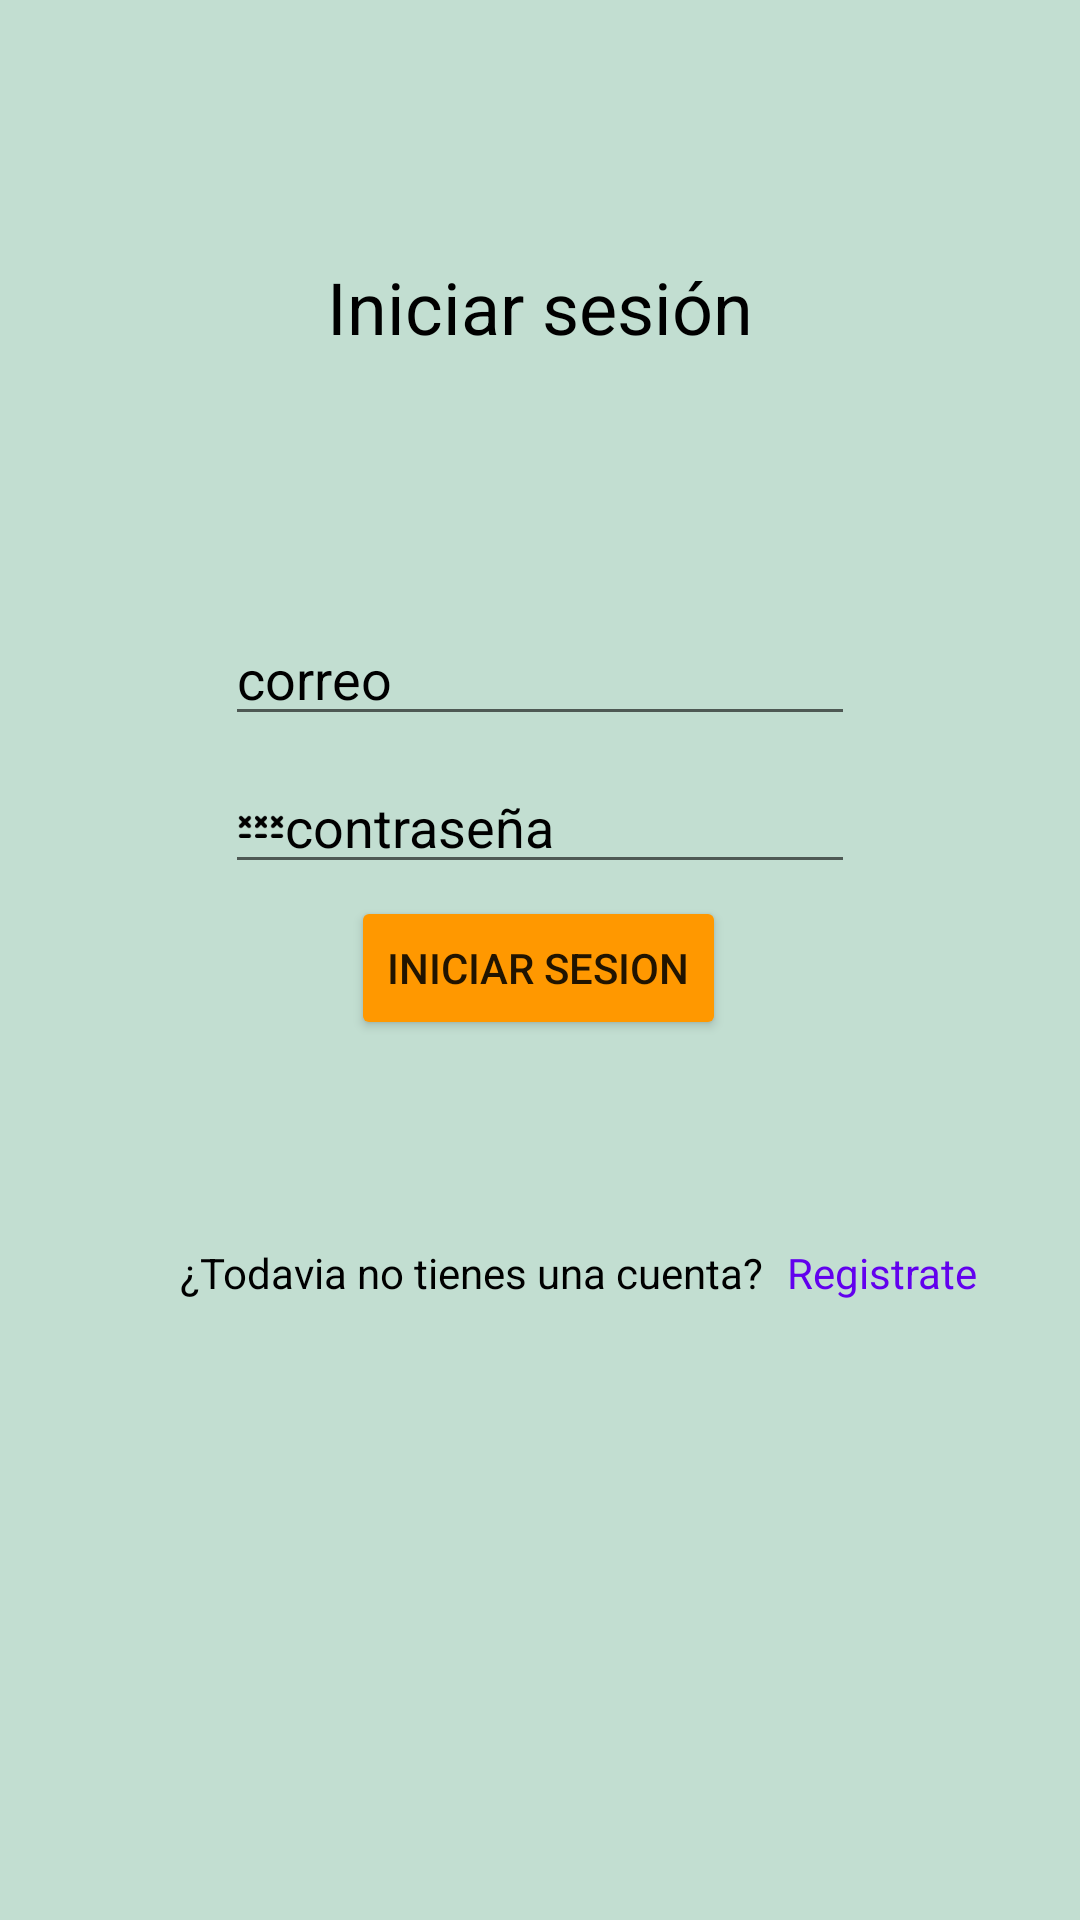

Android layout source for this screen:
<!-- AndroidManifest.xml: application theme Theme.Pdm_alquilerMesasProyectoFinal -->
<!-- res/layout/activity_login.xml -->
<?xml version="1.0" encoding="utf-8"?>
<androidx.constraintlayout.widget.ConstraintLayout xmlns:android="http://schemas.android.com/apk/res/android"
    xmlns:app="http://schemas.android.com/apk/res-auto"
    xmlns:tools="http://schemas.android.com/tools"
    android:layout_width="match_parent"
    android:layout_height="match_parent"
    android:background="#C2DED1"
    tools:context=".LoginActivity">

    <EditText
        android:id="@+id/etCorreoLoginActivity"
        android:layout_width="wrap_content"
        android:layout_height="wrap_content"
        android:layout_marginTop="204dp"
        android:drawableLeft="@drawable/correo"
        android:ems="10"
        android:hint="correo"
        android:inputType="textPersonName"
        android:textColor="#000000"
        android:textColorHint="#000000"
        app:layout_constraintBottom_toTopOf="@+id/etContraseniaLoginActivity"
        app:layout_constraintEnd_toEndOf="parent"
        app:layout_constraintHorizontal_bias="0.5"
        app:layout_constraintStart_toStartOf="parent"
        app:layout_constraintTop_toTopOf="parent" />

    <Button
        android:id="@+id/button"
        android:layout_width="wrap_content"
        android:layout_height="wrap_content"
        android:layout_marginTop="4dp"
        android:backgroundTint="#FF9800"
        android:onClick="btnIniciarSesion"
        android:text="iniciar sesion"
        app:icon="@drawable/iniciar_sesion"
        app:layout_constraintEnd_toEndOf="parent"
        app:layout_constraintHorizontal_bias="0.498"
        app:layout_constraintStart_toStartOf="parent"
        app:layout_constraintTop_toBottomOf="@+id/etContraseniaLoginActivity" />

    <TextView
        android:id="@+id/textView"
        android:layout_width="wrap_content"
        android:layout_height="wrap_content"
        android:layout_marginStart="60dp"
        android:layout_marginTop="68dp"
        android:text="¿Todavia no tienes una cuenta?"
        android:textColor="#000000"
        android:textColorHint="#000000"
        app:layout_constraintEnd_toStartOf="@+id/tvRegistrateLoginActivity"
        app:layout_constraintHorizontal_bias="0.5"
        app:layout_constraintStart_toStartOf="parent"
        app:layout_constraintTop_toBottomOf="@+id/button" />

    <TextView
        android:id="@+id/tvRegistrateLoginActivity"
        android:layout_width="wrap_content"
        android:layout_height="wrap_content"
        android:layout_marginStart="8dp"
        android:layout_marginTop="68dp"
        android:text="Registrate"
        android:textColor="@color/design_default_color_primary"
        app:layout_constraintStart_toEndOf="@+id/textView"
        app:layout_constraintTop_toBottomOf="@+id/button" />

    <EditText
        android:id="@+id/etContraseniaLoginActivity"
        android:layout_width="wrap_content"
        android:layout_height="wrap_content"
        android:layout_marginTop="8dp"
        android:drawableLeft="@drawable/contra"
        android:ems="10"
        android:hint="contraseña"
        android:inputType="textPassword"
        android:textColor="#000000"
        android:textColorHint="#000000"
        app:layout_constraintEnd_toEndOf="parent"
        app:layout_constraintStart_toStartOf="parent"
        app:layout_constraintTop_toBottomOf="@+id/etCorreoLoginActivity" />

    <TextView
        android:id="@+id/textView3"
        android:layout_width="wrap_content"
        android:layout_height="wrap_content"
        android:layout_marginTop="10dp"
        android:layout_marginBottom="10dp"
        android:text="Iniciar sesión"
        android:textColor="#000000"
        android:textColorHint="#000000"
        android:textSize="24sp"
        app:layout_constraintBottom_toTopOf="@+id/etCorreoLoginActivity"
        app:layout_constraintEnd_toEndOf="parent"
        app:layout_constraintStart_toStartOf="parent"
        app:layout_constraintTop_toTopOf="parent" />


</androidx.constraintlayout.widget.ConstraintLayout>
<!-- resources referenced by this layout -->
<resources>
  <!-- drawable contra: png bitmap (drawable-xxxhdpi, 1013 bytes) -->
  <!-- drawable iniciar_sesion: png bitmap (drawable-xxxhdpi, 891 bytes) -->
  <style name="Theme.Pdm_alquilerMesasProyectoFinal" parent="Theme.MaterialComponents.DayNight.NoActionBar">
          
          <item name="colorPrimary">@color/purple_500</item>
          <item name="colorPrimaryVariant">@color/purple_700</item>
          <item name="colorOnPrimary">@color/white</item>
          
          <item name="colorSecondary">@color/teal_200</item>
          <item name="colorSecondaryVariant">@color/teal_700</item>
          <item name="colorOnSecondary">@color/black</item>
          
          <item name="android:statusBarColor" tools:targetApi="l">?attr/colorPrimaryVariant</item>
          
      </style>
  <!-- not gathered from this repository: default colours our renderer supplied (Android Studio template values) -->
  <color name="purple_500">#FF6200EE</color>
  <color name="purple_700">#FF3700B3</color>
  <color name="teal_200">#FF03DAC5</color>
  <color name="teal_700">#FF018786</color>
  <color name="black">#FF000000</color>
  <color name="white">#FFFFFFFF</color>
</resources>
